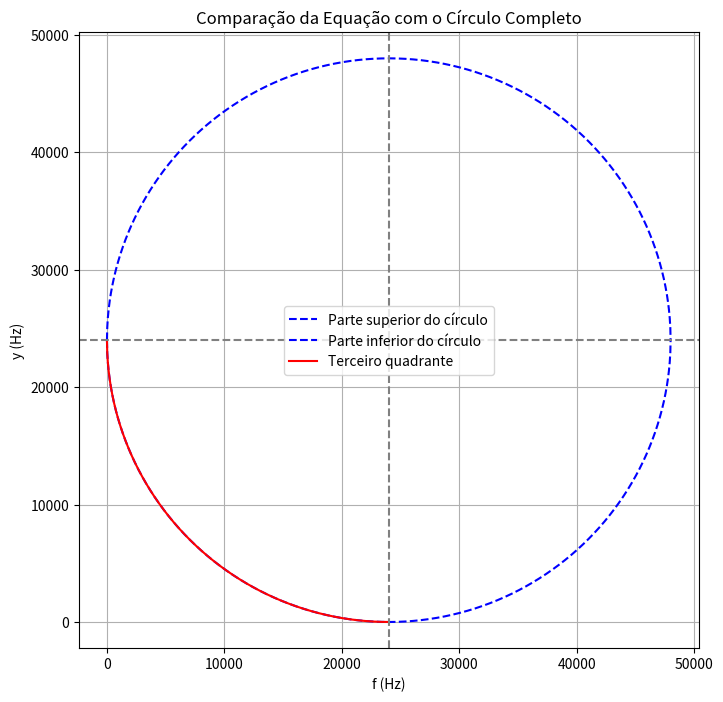

Python code for this plot:
import numpy as np
import matplotlib.pyplot as plt

# Definindo a função original (terceiro quadrante)
def expr(f):
    return 24000 - np.sqrt(24000**2 - (f - 24000)**2)

# Definindo o círculo completo
def circle(f):
    return np.sqrt(24000**2 - (f - 24000)**2) + 24000

# Intervalo de f para o terceiro quadrante
f_third_quadrant = np.linspace(0, 24000, 1000)

# Intervalo de f para o círculo completo
f_circle = np.linspace(0, 48000, 2000)

# Calculando os valores
y_third_quadrant = expr(f_third_quadrant)
y_circle_upper = circle(f_circle)  # Parte superior do círculo
y_circle_lower = 2*24000 - y_circle_upper  # Parte inferior do círculo

# Criando a figura e os eixos
plt.figure(figsize=(8, 8))

# Plotando o círculo completo
plt.plot(f_circle, y_circle_upper, 'b--', label='Parte superior do círculo')
plt.plot(f_circle, y_circle_lower, 'b--', label='Parte inferior do círculo')

# Plotando a equação do terceiro quadrante
plt.plot(f_third_quadrant, y_third_quadrant, 'r', label='Terceiro quadrante')

# Configurações do gráfico
plt.title('Comparação da Equação com o Círculo Completo')
plt.xlabel('f (Hz)')
plt.ylabel('y (Hz)')
plt.axhline(24000, color='gray', linestyle='--')  # Linha central horizontal
plt.axvline(24000, color='gray', linestyle='--')  # Linha central vertical
plt.legend()
plt.grid(True)
plt.axis('equal')  # Para garantir que o círculo pareça circular
plt.show()
